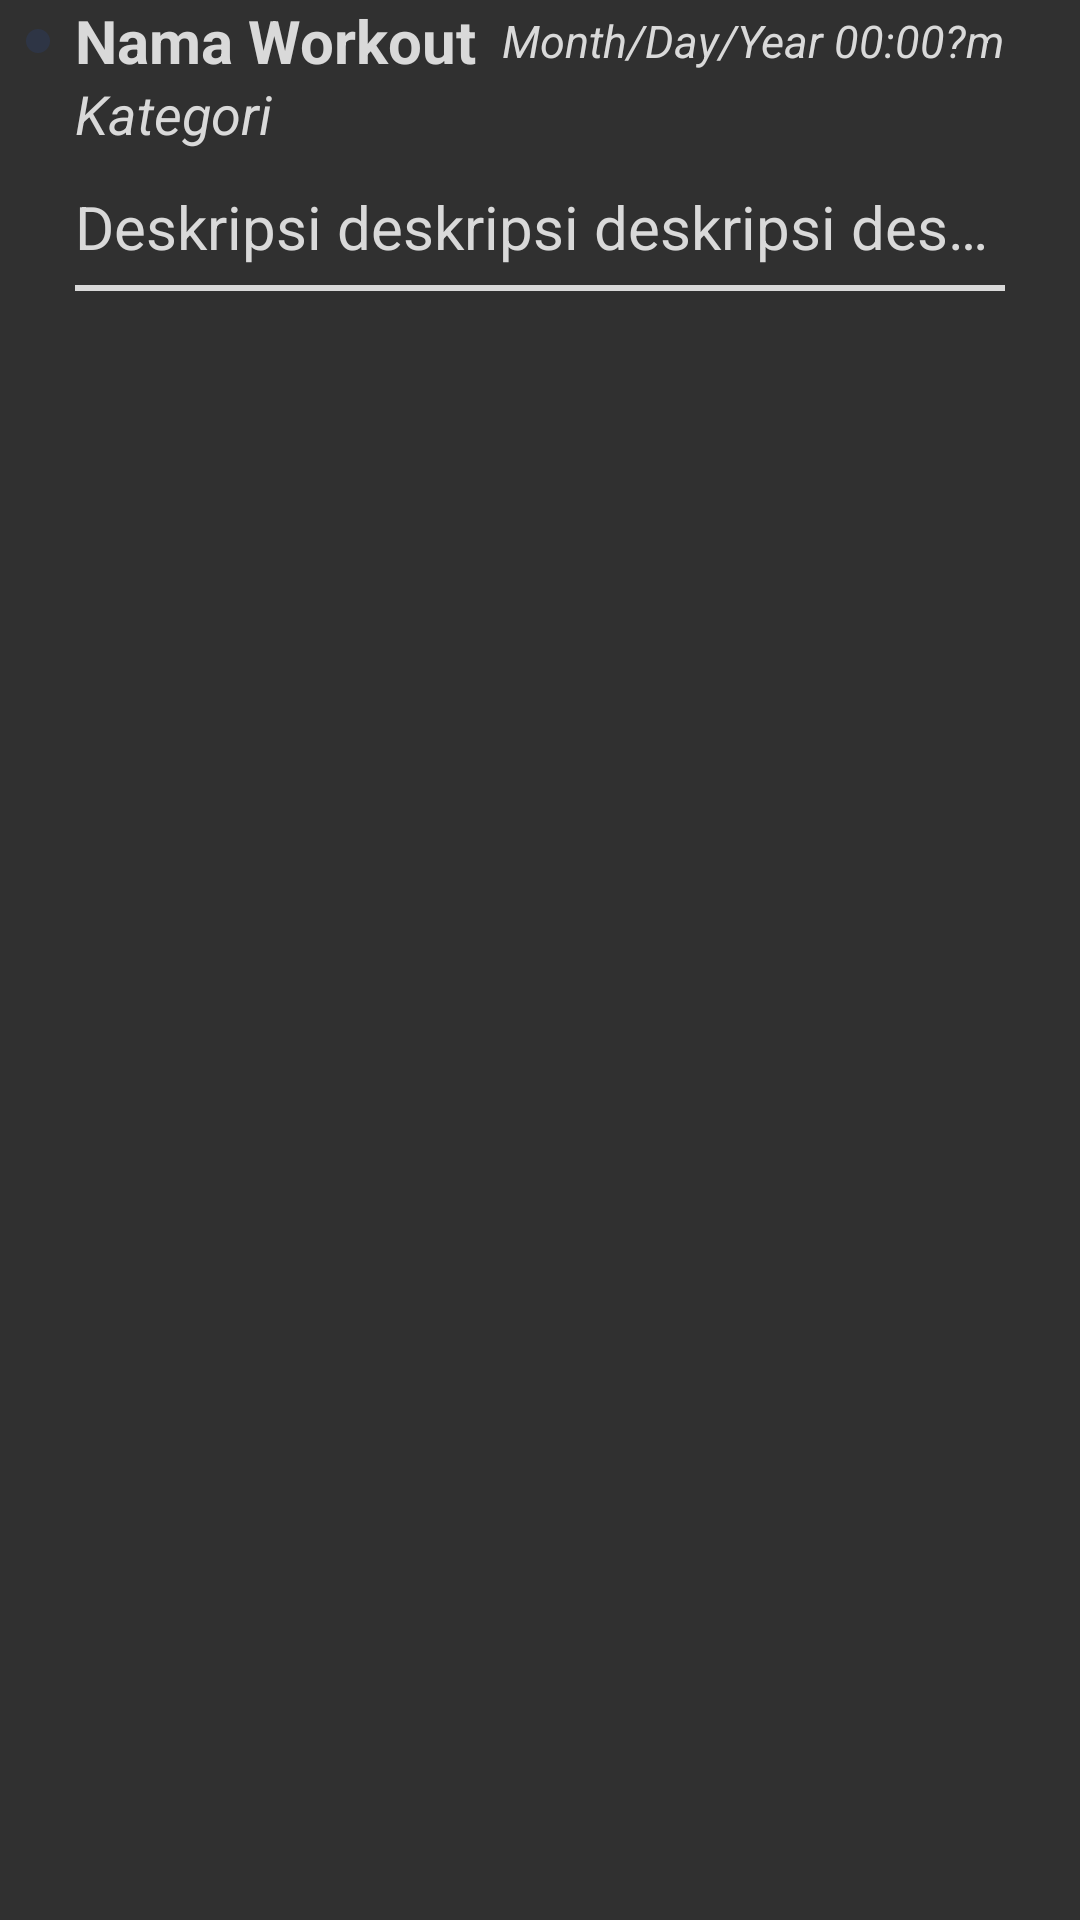

Produce the Android XML layout that renders to this screen, including the resource entries it uses.
<!-- AndroidManifest.xml: application theme AppTheme -->
<!-- res/layout/recyclerview_workout.xml -->
<?xml version="1.0" encoding="utf-8"?>
<androidx.constraintlayout.widget.ConstraintLayout
    xmlns:android="http://schemas.android.com/apk/res/android"
    xmlns:app="http://schemas.android.com/apk/res-auto"
    xmlns:tools="http://schemas.android.com/tools"
    android:layout_width="match_parent"
    android:layout_height="wrap_content"
    android:layout_marginTop="4dp"
    android:layout_marginBottom="4dp">

    <View
        android:layout_width="8dp"
        android:layout_height="8dp"
        android:background="@drawable/bulletpoint"
        app:layout_constraintStart_toStartOf="parent"
        app:layout_constraintEnd_toStartOf="@id/tvName"
        app:layout_constraintTop_toTopOf="@id/tvName"
        app:layout_constraintBottom_toBottomOf="@id/tvName"/>


    <TextView
        android:id="@+id/tvName"
        android:layout_width="wrap_content"
        android:layout_height="wrap_content"
        android:layout_marginStart="25dp"
        android:text="@string/workout_title"
        android:textSize="20sp"
        android:textStyle="bold"
        android:textColor="#D9D9D9"
        app:layout_constraintTop_toTopOf="parent"
        app:layout_constraintStart_toStartOf="parent" />

    <TextView
        android:id="@+id/tvDate"
        android:layout_width="wrap_content"
        android:layout_height="wrap_content"
        android:layout_marginEnd="25dp"
        android:text="@string/placeholderTime"
        android:textSize="15sp"
        android:textColor="#D9D9D9"
        android:textStyle="italic"
        app:layout_constraintTop_toTopOf="@id/tvName"
        app:layout_constraintBottom_toBottomOf="@id/tvName"
        app:layout_constraintEnd_toEndOf="parent" />

    <TextView
        android:id="@+id/tvCategory"
        android:layout_width="0dp"
        android:layout_height="wrap_content"
        android:layout_marginTop="2dp"
        android:text="@string/category"
        android:textSize="18sp"
        android:textColor="#D9D9D9"
        android:textStyle="italic"
        app:layout_constraintStart_toStartOf="@+id/tvName"
        app:layout_constraintTop_toBottomOf="@+id/tvDate"
        app:layout_constraintEnd_toEndOf="@+id/tvName" />

    <TextView
        android:id="@+id/tvDescription"
        android:layout_width="match_parent"
        android:layout_height="wrap_content"
        android:layout_marginTop="12dp"
        android:layout_marginStart="25dp"
        android:layout_marginEnd="25dp"
        android:text="@string/descriptionExample"
        android:textSize="20sp"
        android:textColor="#D9D9D9"
        android:maxLines="1"
        android:ellipsize="end"
        app:layout_constraintTop_toBottomOf="@id/tvCategory"
        app:layout_constraintStart_toStartOf="@id/tvCategory"
        app:layout_constraintEnd_toEndOf="parent"/>

    <View
        android:layout_width="match_parent"
        android:layout_height="2dp"
        android:layout_marginTop="6dp"
        android:layout_marginEnd="25dp"
        android:layout_marginStart="25dp"
        android:background="#D9D9D9"
        app:layout_constraintTop_toBottomOf="@id/tvDescription"
        app:layout_constraintStart_toStartOf="@id/tvDescription"
        app:layout_constraintEnd_toEndOf="@id/tvDescription"
        />

</androidx.constraintlayout.widget.ConstraintLayout>
<!-- resources referenced by this layout -->
<resources>
  <!-- drawable bulletpoint (drawable) -->
  <?xml version="1.0" encoding="utf-8"?>
  <shape xmlns:android="http://schemas.android.com/apk/res/android"
      android:shape="oval">
      <solid android:color="#2E3545" />
      <size
          android:width="8dp"
          android:height="8dp" />
  </shape>
  <string name="category">Kategori</string>
  <string name="descriptionExample" tools:ignore="Typos">Deskripsi deskripsi deskripsi deskripsi deskripsi deskripsi deskripsi deskripsi deskripsi deskripsi</string>
  <string name="placeholderTime">Month/Day/Year 00:00?m</string>
  <string name="workout_title">Nama Workout</string>
  <style name="AppTheme" parent="Theme.AppCompat">
          
          <item name="colorPrimary">#212529</item>
          <item name="colorPrimaryVariant">#00b8ff</item>
          <item name="colorOnPrimary">@color/white</item>
          
          <item name="colorSecondary">#1C9C00</item>
          <item name="colorSecondaryVariant">#30FF00</item>
          <item name="colorOnSecondary">@color/black</item>
          
          <item name="android:statusBarColor">#000000</item>
  
          
          <item name="floatingActionButtonStyle">@style/FloatingActionButtonStyle</item>
      </style>
  <color name="white">#FFFFFFFF</color>
  <color name="black">#FF000000</color>
  <style name="FloatingActionButtonStyle" parent="Widget.Design.FloatingActionButton">
          <item name="shapeAppearanceOverlay">@style/FabShapeStyle1</item>
      </style>
  <style name="FabShapeStyle1" parent="ShapeAppearance.Material3.SmallComponent">
          <item name="cornerSize">10%</item>
          <item name="cornerFamily">rounded</item>
      </style>
</resources>
